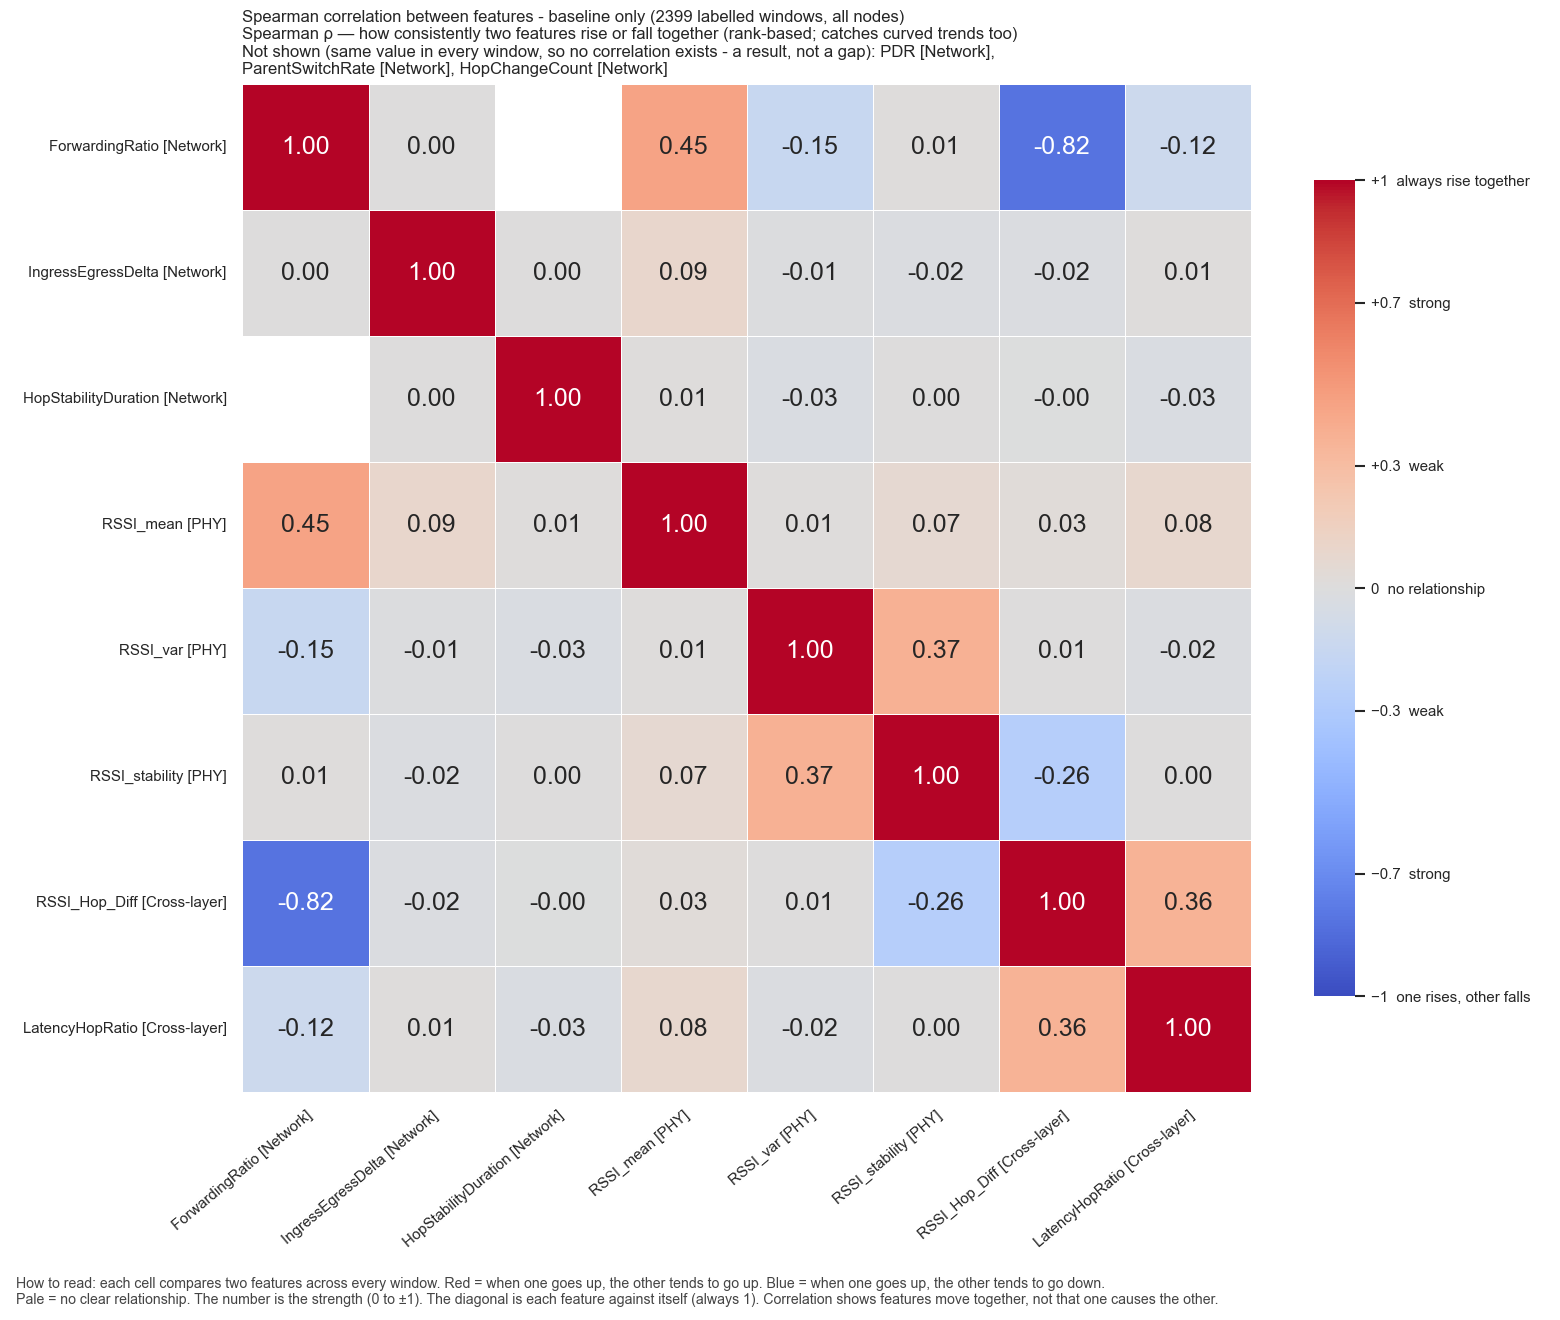

Data behind this chart, as committed beside it:
, ForwardingRatio, IngressEgressDelta, HopStabilityDuration, RSSI_mean, RSSI_var, RSSI_stability, RSSI_Hop_Diff, LatencyHopRatio
ForwardingRatio, 1.0, 0.0, , 0.4463, -0.1492, 0.01014, -0.8197, -0.1216
IngressEgressDelta, 0.0, 1.0, 0.001671, 0.08768, -0.009817, -0.0226, -0.02076, 0.01042
HopStabilityDuration, , 0.001671, 1.0, 0.00989, -0.02815, 0.00148, -0.004386, -0.02608
RSSI_mean, 0.4463, 0.08768, 0.00989, 1.0, 0.00852, 0.06615, 0.03111, 0.08089
RSSI_var, -0.1492, -0.009817, -0.02815, 0.00852, 1.0, 0.3687, 0.006231, -0.01582
RSSI_stability, 0.01014, -0.0226, 0.00148, 0.06615, 0.3687, 1.0, -0.2606, 0.001036
RSSI_Hop_Diff, -0.8197, -0.02076, -0.004386, 0.03111, 0.006231, -0.2606, 1.0, 0.3626
LatencyHopRatio, -0.1216, 0.01042, -0.02608, 0.08089, -0.01582, 0.001036, 0.3626, 1.0
